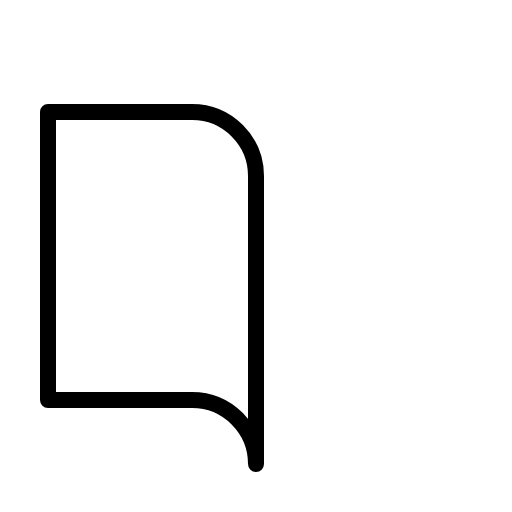
t = 0.00 s
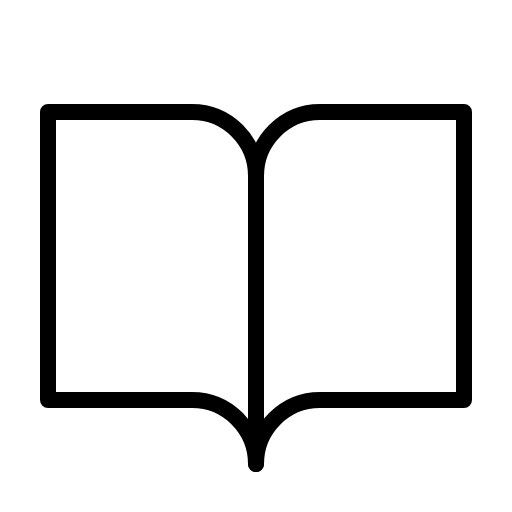
t = 0.68 s
t = 1.05 s: frame unchanged from t = 0.68 s, image omitted
t = 1.80 s: frame unchanged from t = 0.68 s, image omitted
t = 2.18 s: frame unchanged from t = 0.68 s, image omitted
t = 2.93 s: frame unchanged from t = 0.68 s, image omitted

The animated SVG that drew these frames (rendered in a browser with its animation timeline set to each time). Animation: 1 CSS @keyframes rule; one cycle of 3.30 s, repeats indefinitely.

<svg xmlns="http://www.w3.org/2000/svg" viewBox="0 0 256 256">
  <style>
    .draw-line {
      stroke-dasharray: 2000;
      stroke-dashoffset: 0;
    }
    svg:hover .draw-line {
      animation: phosphor-draw-in 3s ease-in-out infinite alternate;
    }
    @keyframes phosphor-draw-in {
      0%   { stroke-dashoffset: 2000; }
      50%  { stroke-dashoffset: 0; }
      100% { stroke-dashoffset: 0; }
    }
  </style><rect width="256" height="256" fill="none"/><path d="M128,88a32,32,0,0,1,32-32h72V200H160a32,32,0,0,0-32,32" fill="none" stroke="currentColor" stroke-linecap="round" stroke-linejoin="round" stroke-width="8" class="draw-line" pathLength="1" style="animation-delay: 0s"/><path d="M24,200H96a32,32,0,0,1,32,32V88A32,32,0,0,0,96,56H24Z" fill="none" stroke="currentColor" stroke-linecap="round" stroke-linejoin="round" stroke-width="8" class="draw-line" pathLength="1" style="animation-delay: 0.3s"/></svg>
